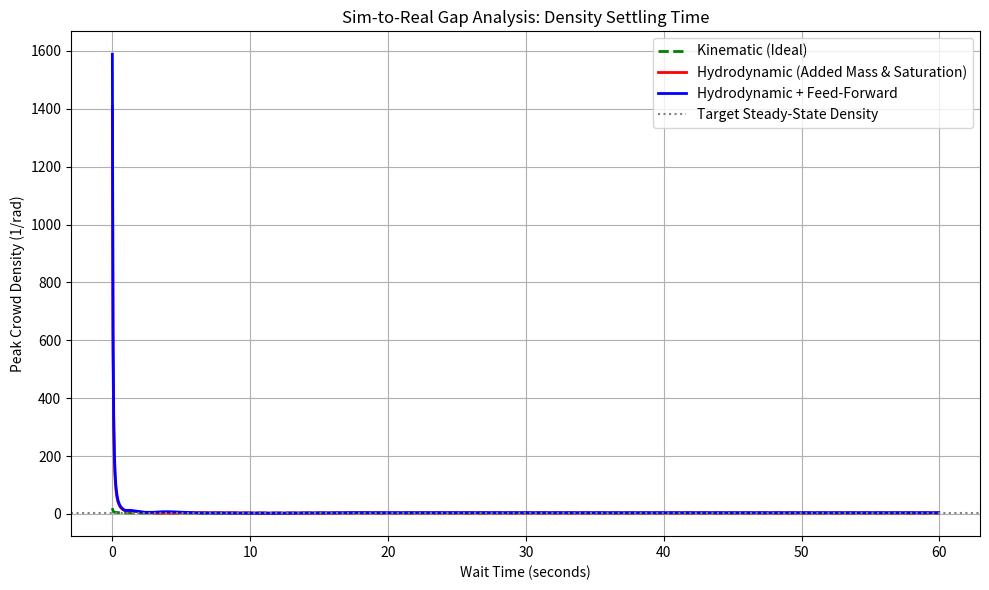

This figure's Python source:
import numpy as np
import matplotlib.pyplot as plt

# Parameters
N_AGENTS = 12
RING_RADIUS = 5.0
OMEGA_0 = 0.2       # Nominal rotation speed (rad/s) -> nominal u = 1.0 m/s
ALPHA_FIXED = 0.75  # Braking intensity
SIGMA = 0.6         # Spatial width of crowd
K_SYNC = 0.5        # Synchronization gain
SURGE_LIMIT = 1.5   # m/s max velocity
TAU_SYSTEM = 2.0    # Time constant for thruster lag and added mass (seconds)

DT = 0.05
T_MAX = 60.0
STEPS = int(T_MAX / DT)

# Attacker
ATT_X, ATT_Y = 7.0, 0.0
phi_att = np.arctan2(ATT_Y, ATT_X)

def get_angular_dist(a, b):
    return np.angle(np.exp(1j * (a - b)))

def simulate_case(mode="ideal"):
    # mode: 'ideal', 'hydro', 'hydro_ff'
    
    np.random.seed(42) # Consistent random starting positions
    angles = np.sort(np.random.rand(N_AGENTS) * 2 * np.pi)
    
    # Velocity state for hydro cases
    u_actual = np.ones(N_AGENTS) * (OMEGA_0 * RING_RADIUS) 
    
    history_density = []
    history_time = []
    
    for step in range(STEPS):
        new_angles = np.zeros_like(angles)
        new_u = np.zeros_like(u_actual)
        
        for i in range(N_AGENTS):
            # Phase-Lag calculation
            d_theta = get_angular_dist(angles[i], phi_att)
            speed_scaling = 1 - ALPHA_FIXED * np.exp(-(d_theta**2) / (2 * SIGMA**2))
            
            # Synchronization calculation
            prev_idx = (i - 1) % N_AGENTS
            next_idx = (i + 1) % N_AGENTS
            ideal_gap = 2 * np.pi / N_AGENTS
            
            err_prev = get_angular_dist(angles[i], angles[prev_idx] + ideal_gap)
            err_next = get_angular_dist(angles[i], angles[next_idx] - ideal_gap)
            sync_term = -K_SYNC * (err_prev + err_next)
            
            # The nominal angular velocity commanded
            omega_cmd = OMEGA_0 * speed_scaling + sync_term
            
            if mode == "ideal":
                # Instantaneous kinematic update
                new_angles[i] = (angles[i] + omega_cmd * DT) % (2 * np.pi)
            else:
                # Dynamic mapping to surge
                u_cmd = RING_RADIUS * omega_cmd
                
                # Feed-forward term
                u_ff = 0.0
                if mode == "hydro_ff":
                    # Simple feed-forward proportional to spatial derivative of command
                    # to "pre-brake" before reaching the attacker
                    d_theta_ff = get_angular_dist(angles[i] + 0.5, phi_att)
                    scaling_ff = 1 - ALPHA_FIXED * np.exp(-(d_theta_ff**2) / (2 * SIGMA**2))
                    u_ff = RING_RADIUS * OMEGA_0 * (scaling_ff - speed_scaling) * 2.0
                
                u_cmd_total = u_cmd + u_ff
                
                # Actuator Saturation
                u_cmd_total = np.clip(u_cmd_total, -SURGE_LIMIT, SURGE_LIMIT)
                
                # Thruster Lag / Added Mass / Drag as a first-order system
                du = (u_cmd_total - u_actual[i]) / TAU_SYSTEM
                new_u[i] = u_actual[i] + du * DT
                
                # Update angle based on actual surge speed
                actual_omega = new_u[i] / RING_RADIUS
                new_angles[i] = (angles[i] + actual_omega * DT) % (2 * np.pi)
                
        angles = np.sort(new_angles)
        if mode != "ideal":
            u_actual = new_u
            
        # Metric calculation (Density Settling)
        # Calculate Peak Density
        gaps = np.zeros(N_AGENTS)
        for i in range(N_AGENTS):
            next_idx = (i + 1) % N_AGENTS
            gaps[i] = (angles[next_idx] - angles[i]) % (2 * np.pi)
            
        local_density = 1.0 / gaps
        peak_density = np.max(local_density)
        
        history_density.append(peak_density)
        history_time.append(step * DT)
        
    return history_time, history_density

# Run all cases
t_ideal, d_ideal = simulate_case("ideal")
t_hydro, d_hydro = simulate_case("hydro")
t_hydro_ff, d_hydro_ff = simulate_case("hydro_ff")

# Plot Sim-to-Real Gap Analysis
plt.figure(figsize=(10, 6))
plt.plot(t_ideal, d_ideal, 'g--', lw=2, label="Kinematic (Ideal)")
plt.plot(t_hydro, d_hydro, 'r-', lw=2, label="Hydrodynamic (Added Mass & Saturation)")
plt.plot(t_hydro_ff, d_hydro_ff, 'b-', lw=2, label="Hydrodynamic + Feed-Forward")

plt.axhline(np.max(d_ideal[-100:]), color='gray', linestyle=':', label='Target Steady-State Density')

plt.title("Sim-to-Real Gap Analysis: Density Settling Time")
plt.xlabel("Wait Time (seconds)")
plt.ylabel("Peak Crowd Density (1/rad)")
plt.grid(True)
plt.legend()
plt.tight_layout()

plt.savefig("sim_to_real_gap.png")
plt.show()
